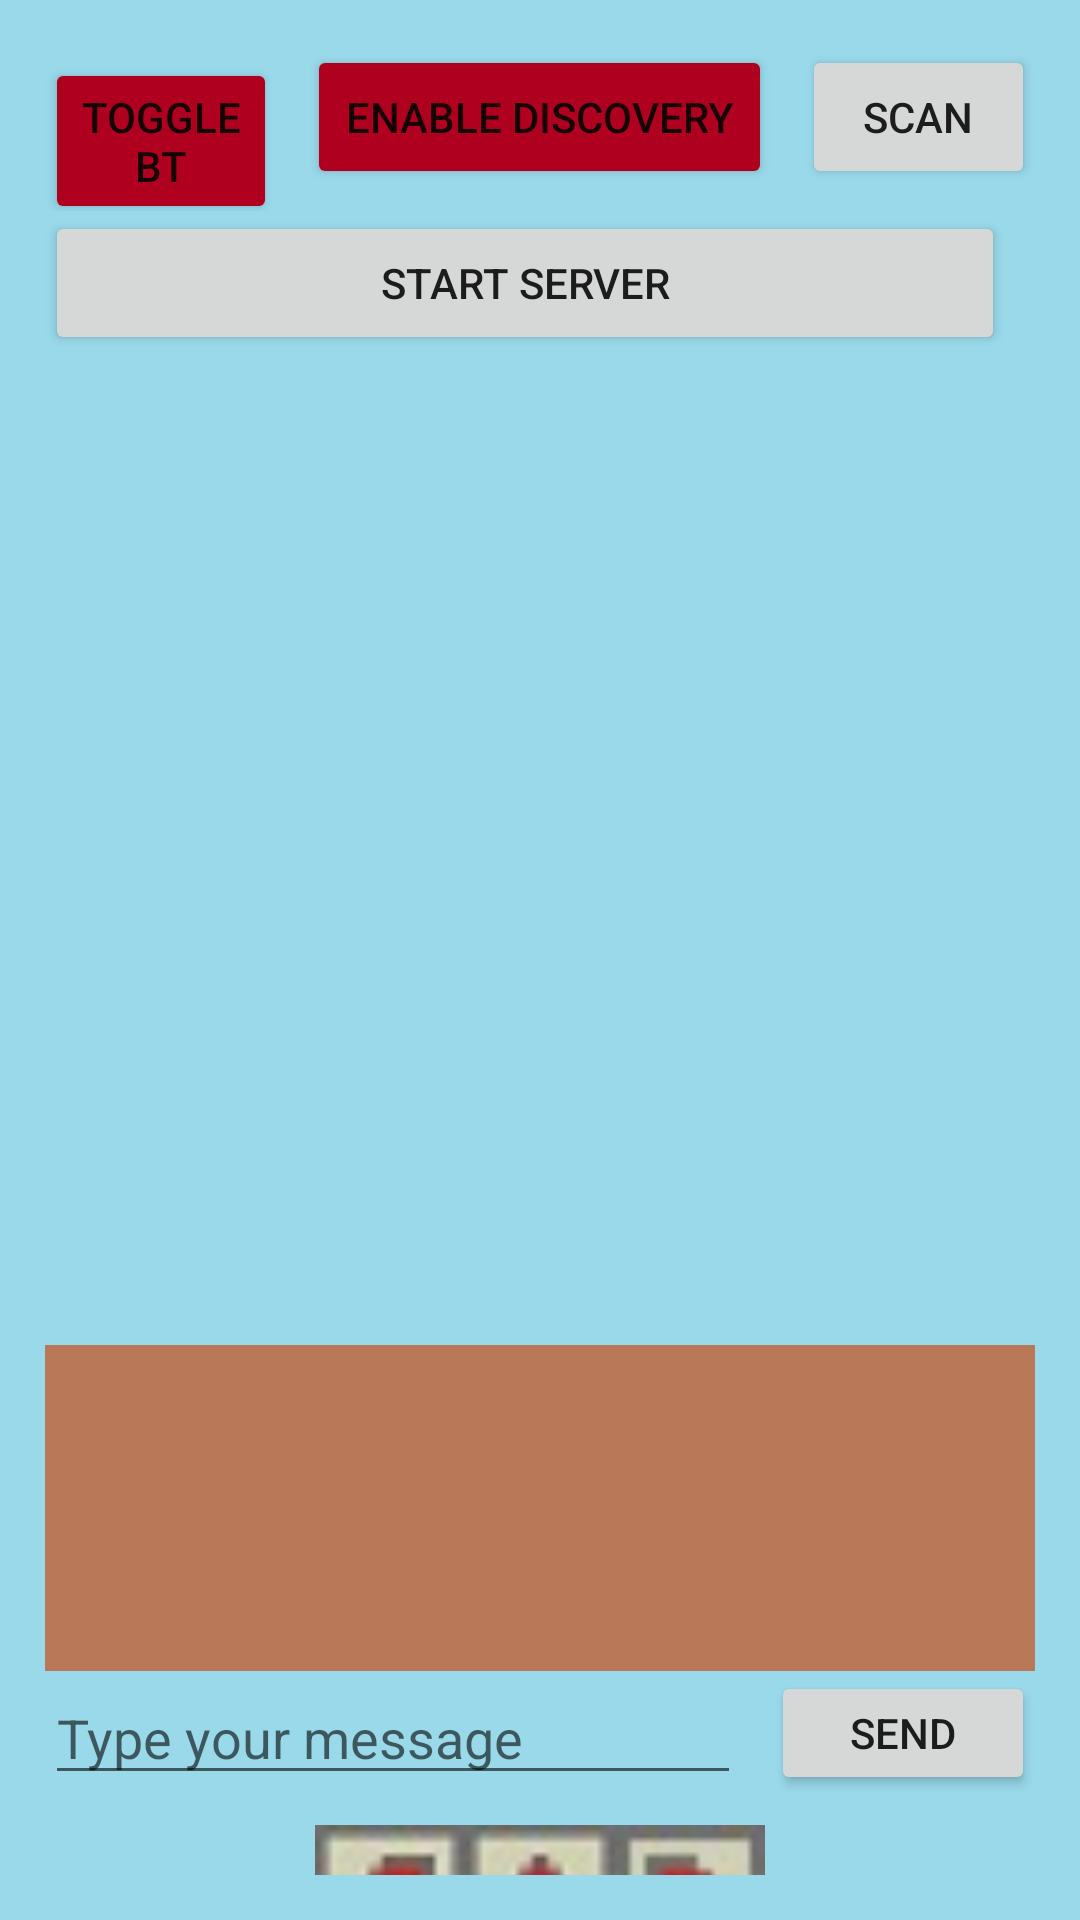

Write the Android layout XML for this screen, with the resource values it uses.
<!-- AndroidManifest.xml: application theme Theme.MdpBluetoothTest -->
<!-- res/layout/bluetooth_activity.xml -->
<?xml version="1.0" encoding="utf-8"?>
<LinearLayout xmlns:android="http://schemas.android.com/apk/res/android"
    xmlns:app="http://schemas.android.com/apk/res-auto"
    xmlns:tools="http://schemas.android.com/tools"
    android:layout_width="match_parent"
    android:layout_height="match_parent"
    tools:context=".BluetoothActivity"
    android:orientation="vertical"
    android:background="#99D9EA"
    android:padding="15dp">

    <LinearLayout
        android:layout_width="match_parent"
        android:layout_height="wrap_content">

        <Button
            android:backgroundTint="@color/design_default_color_error"
            android:id="@+id/bluetoothToggleBtn"
            android:layout_width="0dp"
            android:layout_weight="1"
            android:layout_height="wrap_content"
            android:text="Toggle BT"
            android:layout_marginRight="10dp"
            />

        <Button
            android:backgroundTint="@color/design_default_color_error"
            android:id="@+id/discoverableToggleBtn"
            android:layout_width="0dp"
            android:layout_weight="2"
            android:layout_height="wrap_content"
            android:layout_marginRight="10dp"
            android:text="Enable Discovery"
            />
        <Button
            android:id="@+id/scanDeviceBtn"
            android:layout_width="0dp"
            android:layout_height="wrap_content"
            android:layout_weight="1"
            android:text="Scan"
            />
    </LinearLayout>
    <LinearLayout
        android:layout_width="match_parent"
        android:layout_height="wrap_content">

        <Button
            android:id="@+id/startServerBtn"
            android:layout_width="0dp"
            android:layout_weight="1"
            android:layout_height="wrap_content"
            android:text="Start Server"
            android:layout_marginRight="10dp"
            />
    </LinearLayout>
    <ListView
        android:id="@+id/lvDevices"
        android:layout_width="match_parent"
        android:layout_height="300dp"
        tools:listitem="@layout/device_adapter_view"
        android:layout_marginBottom="30dp"
    />

    <include layout="@layout/chatbox" />

    <androidx.constraintlayout.widget.ConstraintLayout
        android:layout_width="match_parent"
        android:layout_height="wrap_content"
        android:layout_marginTop="10dp">

        <ImageView
            android:id="@+id/arrowLeftBtn"
            android:layout_width="50dp"
            android:layout_height="50dp"
            android:src="@drawable/ic_arrow_left"
            app:layout_constraintEnd_toStartOf="@id/arrowUpBtn"
            app:layout_constraintTop_toTopOf="parent"
            />

        <ImageView
            android:id="@+id/arrowUpBtn"
            android:layout_width="50dp"
            android:layout_height="50dp"
            android:src="@drawable/ic_arrow_up"
            app:layout_constraintEnd_toEndOf="parent"
            app:layout_constraintStart_toStartOf="parent"
            app:layout_constraintTop_toTopOf="parent"/>

        <ImageView
            android:id="@+id/arrowRightBtn"
            android:layout_width="50dp"
            android:layout_height="50dp"
            android:src="@drawable/ic_arrow_right"
            app:layout_constraintStart_toEndOf="@+id/arrowUpBtn"
            app:layout_constraintTop_toTopOf="parent"/>
    </androidx.constraintlayout.widget.ConstraintLayout>
    <LinearLayout
        android:layout_width="wrap_content"
        android:layout_height="wrap_content"
        android:layout_gravity="center">

        <TextView
            android:layout_width="wrap_content"
            android:layout_height="wrap_content"
            android:text="Enable Accelerometer"
            />
        <Switch
            android:id="@+id/tiltSwitch"
            android:layout_width="wrap_content"
            android:layout_height="wrap_content"
            />

    </LinearLayout>





</LinearLayout>
<!-- res/layout/chatbox.xml (included above) -->
<?xml version="1.0" encoding="utf-8"?>
<LinearLayout
    xmlns:android="http://schemas.android.com/apk/res/android"
    android:layout_width="match_parent"
    android:layout_height="150dp"
    android:background="#99D9EA"
    android:orientation="vertical">

    <ScrollView
        android:layout_width="match_parent"
        android:layout_height="0dp"
        android:layout_weight="1"
        android:scrollbars="vertical"
        android:fillViewport="true">
        <TextView
            android:id="@+id/chatboxMsgTextView"
            android:layout_width="match_parent"
            android:layout_height="wrap_content"
            android:background="#FFB97857"
            android:textColor="@color/design_default_color_on_primary"
            />
    </ScrollView>

    <LinearLayout
        android:layout_width="match_parent"
        android:layout_height="wrap_content">

        <EditText
            android:id="@+id/messageEditText"
            android:layout_width="0dp"
            android:layout_weight="1"
            android:layout_height="wrap_content"
            android:maxLines="1"
            android:hint="Type your message"
            />
        <Button
            android:id="@+id/sendBtn"
            android:layout_width="wrap_content"
            android:layout_height="match_parent"
            android:text="send"
            android:layout_marginLeft="10dp"
            />
    </LinearLayout>

</LinearLayout>
<!-- resources referenced by this layout -->
<resources>
  <!-- drawable ic_arrow_left: jpeg bitmap (drawable, 644 bytes) -->
  <!-- drawable ic_arrow_right: jpeg bitmap (drawable, 653 bytes) -->
  <!-- drawable ic_arrow_up: jpeg bitmap (drawable, 646 bytes) -->
  <style name="Theme.MdpBluetoothTest" parent="Theme.MaterialComponents.DayNight.DarkActionBar">
          
          <item name="colorPrimary">@color/purple_500</item>
          <item name="colorPrimaryVariant">@color/purple_700</item>
          <item name="colorOnPrimary">@color/white</item>
          
          <item name="colorSecondary">@color/teal_200</item>
          <item name="colorSecondaryVariant">@color/teal_700</item>
          <item name="colorOnSecondary">@color/black</item>
          
          <item name="android:navigationBarColor">@color/purple_500</item>
          <item name="android:statusBarColor" tools:targetApi="l">?attr/colorPrimaryVariant</item>
          
      </style>
  <color name="purple_500">#CCB97857</color>
  <color name="purple_700">#FFB97857</color>
  <color name="white">#FFFFFFFF</color>
  <color name="teal_200">#CCB97857</color>
  <color name="teal_700">#CCB97857</color>
  <color name="black">#FF000000</color>
</resources>
